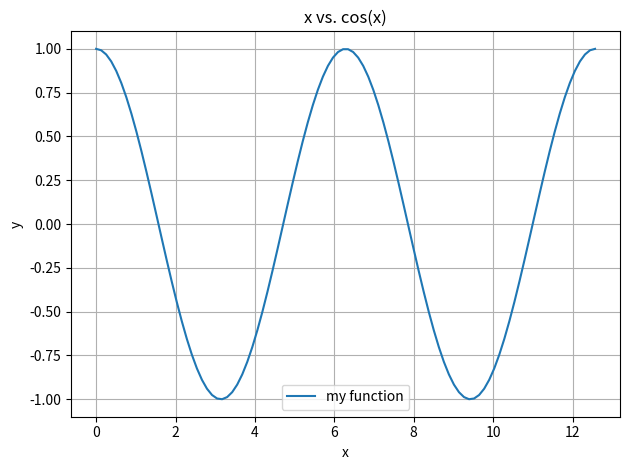
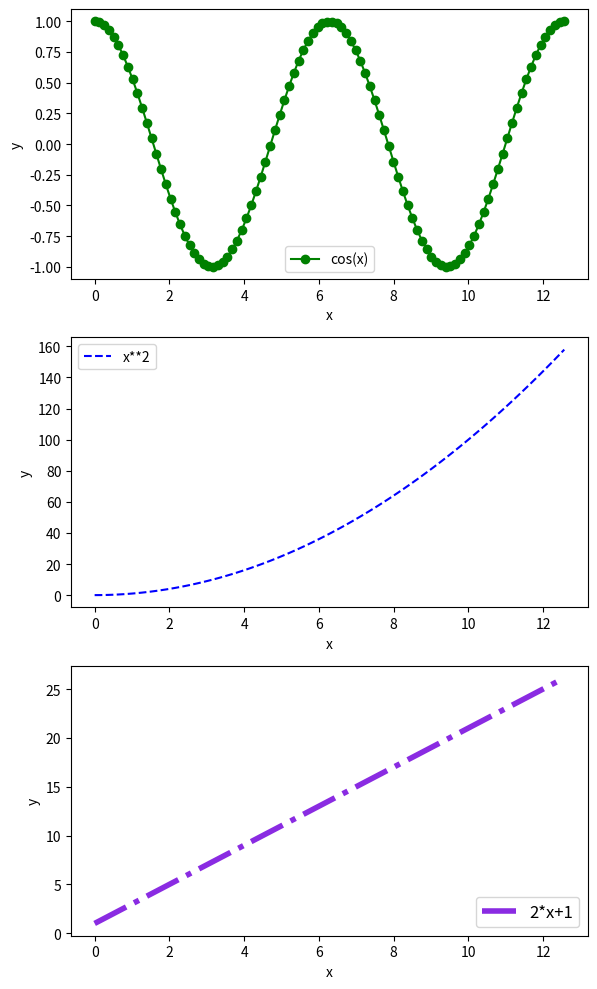
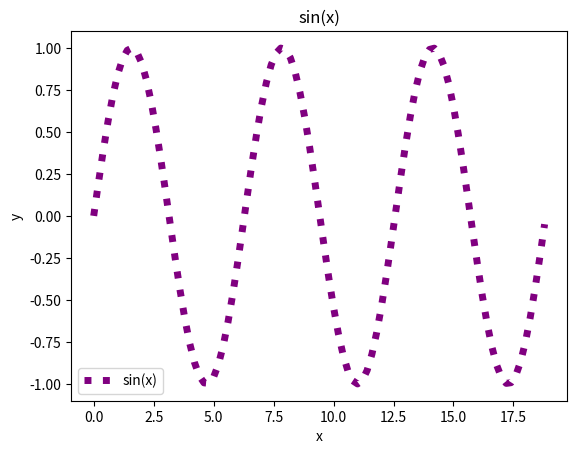
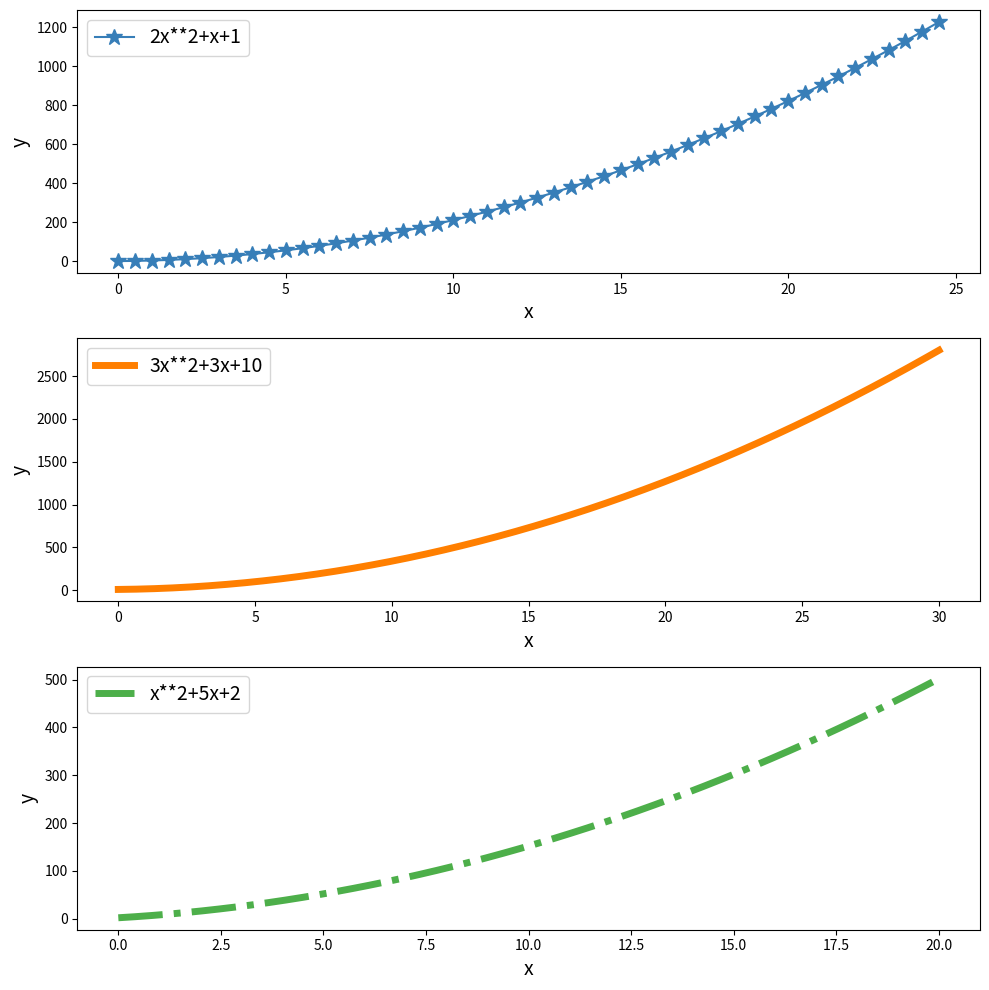

Source code (Python) for these figures, in order:
import matplotlib.pyplot as plt
import numpy as np
import math
%matplotlib inline

'''a basic plot example'''

x_values = np.linspace(0,4*math.pi,100) # write a comment to explain what this line is doing
y_values = np.cos(x_values) # write a comment to explain what this line is doing

plt.plot(x_values,y_values,label='my function') # write a comment to explain what this line is doing
plt.xlabel('x') # write a comment to explain what this line is doing
plt.ylabel('y') # write a comment to explain what this line is doing
plt.title('x vs. cos(x)') # write a comment to explain what this line is doing
plt.legend(loc='best') # write a comment to explain what this line is doing
plt.grid() # write a comment to explain what this line is doing
plt.tight_layout() # write a comment to explain what this line is doing

'''an example with plt.subplot()'''

x_values = np.linspace(0,4*math.pi,100) 
y_values = np.cos(x_values)
y2_values = x_values**2
y3_values = 2*x_values+1

plt.figure(1, figsize=(6,10)) # write a comment to explain what this line is doing
plt.subplot(3,1,1) # write a comment to explain what this line is doing
plt.plot(x_values,y_values,label='cos(x)',color='green',marker='o') # write a comment to explain what this line is doing
plt.xlabel('x') 
plt.ylabel('y') 
plt.legend(loc='lower center') # write a comment to explain what this line is doing

plt.subplot(3,1,2) # write a comment to explain what this line is doing
plt.plot(x_values,y2_values,label='x**2',color='blue',linestyle='--') # write a comment to explain what this line is doing
plt.xlabel('x') 
plt.ylabel('y')
plt.legend(loc='upper left') # write a comment to explain what this line is doing

plt.subplot(3,1,3) # write a comment to explain what this line is doing
plt.plot(x_values,y3_values,label='2*x+1',color='blueviolet',linestyle='-.',linewidth=4) # write a comment to explain what this line is doing
plt.xlabel('x') 
plt.ylabel('y') 
plt.legend(loc='lower right',fontsize=12) # write a comment to explain what this line is doing

plt.tight_layout()

# put your code and pseudocode here

x_for_sin = np.arange(0,6*np.pi,0.2) # write a comment to explain what this line is doing

###ANSWER###

sinx = np.sin(x_for_sin)

plt.plot(x_for_sin,sinx,color='purple',linewidth=5,linestyle=':',label='sin(x)')
plt.xlabel('x')
plt.ylabel('y')
plt.legend(loc='lower left')
plt.title('sin(x)')

# Put your pseudocode and code here



###ANSWER###

# for fun, here's the color-blind friendly cycle
CB_color_cycle = ['#377eb8', '#ff7f00', '#4daf4a',
                  '#f781bf', '#a65628', '#984ea3',
                  '#999999', '#e41a1c', '#dede00']

def quadratic_equation(x,a,b,c):
    return a*x**2+b*x+c

x1_quad = np.arange(0,25,0.5)
x2_quad = np.linspace(0,30,1000)
x3_quad = np.linspace(0,20,50)

y1_quad = quadratic_equation(x1_quad,2,1,1)
y2_quad = quadratic_equation(x2_quad,3,3,10)
y3_quad = quadratic_equation(x3_quad,1,5,2)

plt.figure(figsize=((10,10)))
plt.subplot(3,1,1)
plt.plot(x1_quad,y1_quad,label='2x**2+x+1',marker='*',markersize=12,color=CB_color_cycle[0])
plt.xlabel('x',fontsize=14) 
plt.ylabel('y',fontsize=14) 
plt.legend(loc='best',fontsize=14)

plt.subplot(3,1,2)
plt.plot(x2_quad,y2_quad,label='3x**2+3x+10',linewidth=5,linestyle='-',color=CB_color_cycle[1])
plt.xlabel('x',fontsize=14) 
plt.ylabel('y',fontsize=14) 
plt.legend(loc='best',fontsize=14)

plt.subplot(3,1,3)
plt.plot(x3_quad,y3_quad,label='x**2+5x+2',linewidth=5,linestyle='-.',color=CB_color_cycle[2])
plt.xlabel('x',fontsize=14) 
plt.ylabel('y',fontsize=14) 
plt.legend(loc='best',fontsize=14)

plt.tight_layout()
